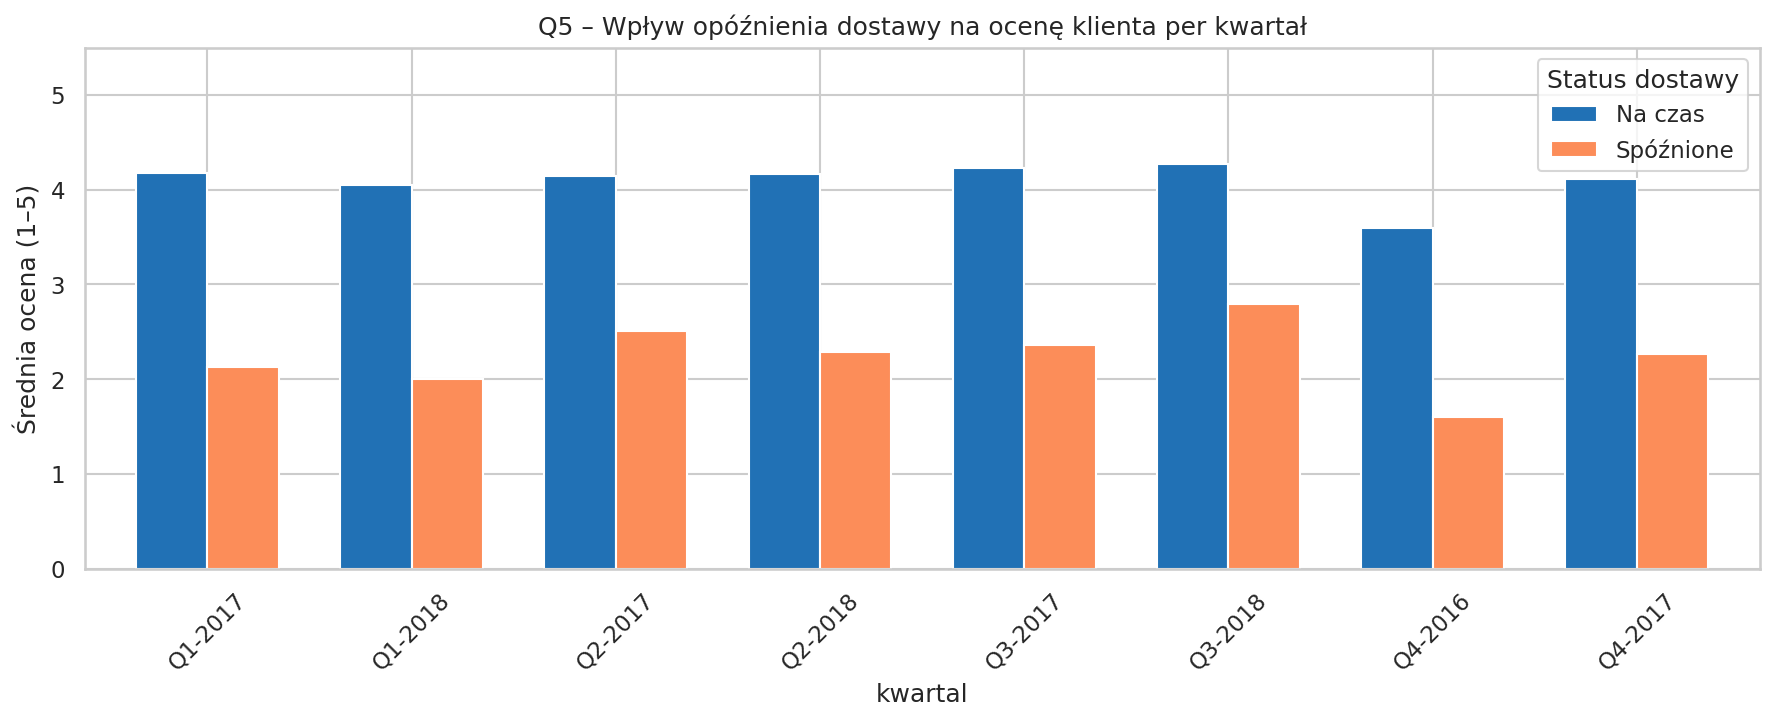

The file beside this chart, header and first rows:
kwartal, is_late, avg_score, liczba
Q4-2016, 0, 3.6, 359
Q4-2016, 1, 1.6, 5
Q1-2017, 0, 4.18, 4523
Q1-2017, 1, 2.13, 83
Q2-2017, 0, 4.14, 9746
Q2-2017, 1, 2.51, 405
Q3-2017, 0, 4.23, 13174
Q3-2017, 1, 2.36, 374
Q4-2017, 0, 4.11, 18047
Q4-2017, 1, 2.27, 1405
Q1-2018, 0, 4.05, 20149
Q1-2018, 1, 2.0, 2333
Q2-2018, 0, 4.17, 22816
Q2-2018, 1, 2.29, 1741
Q3-2018, 0, 4.27, 15591
Q3-2018, 1, 2.79, 710
